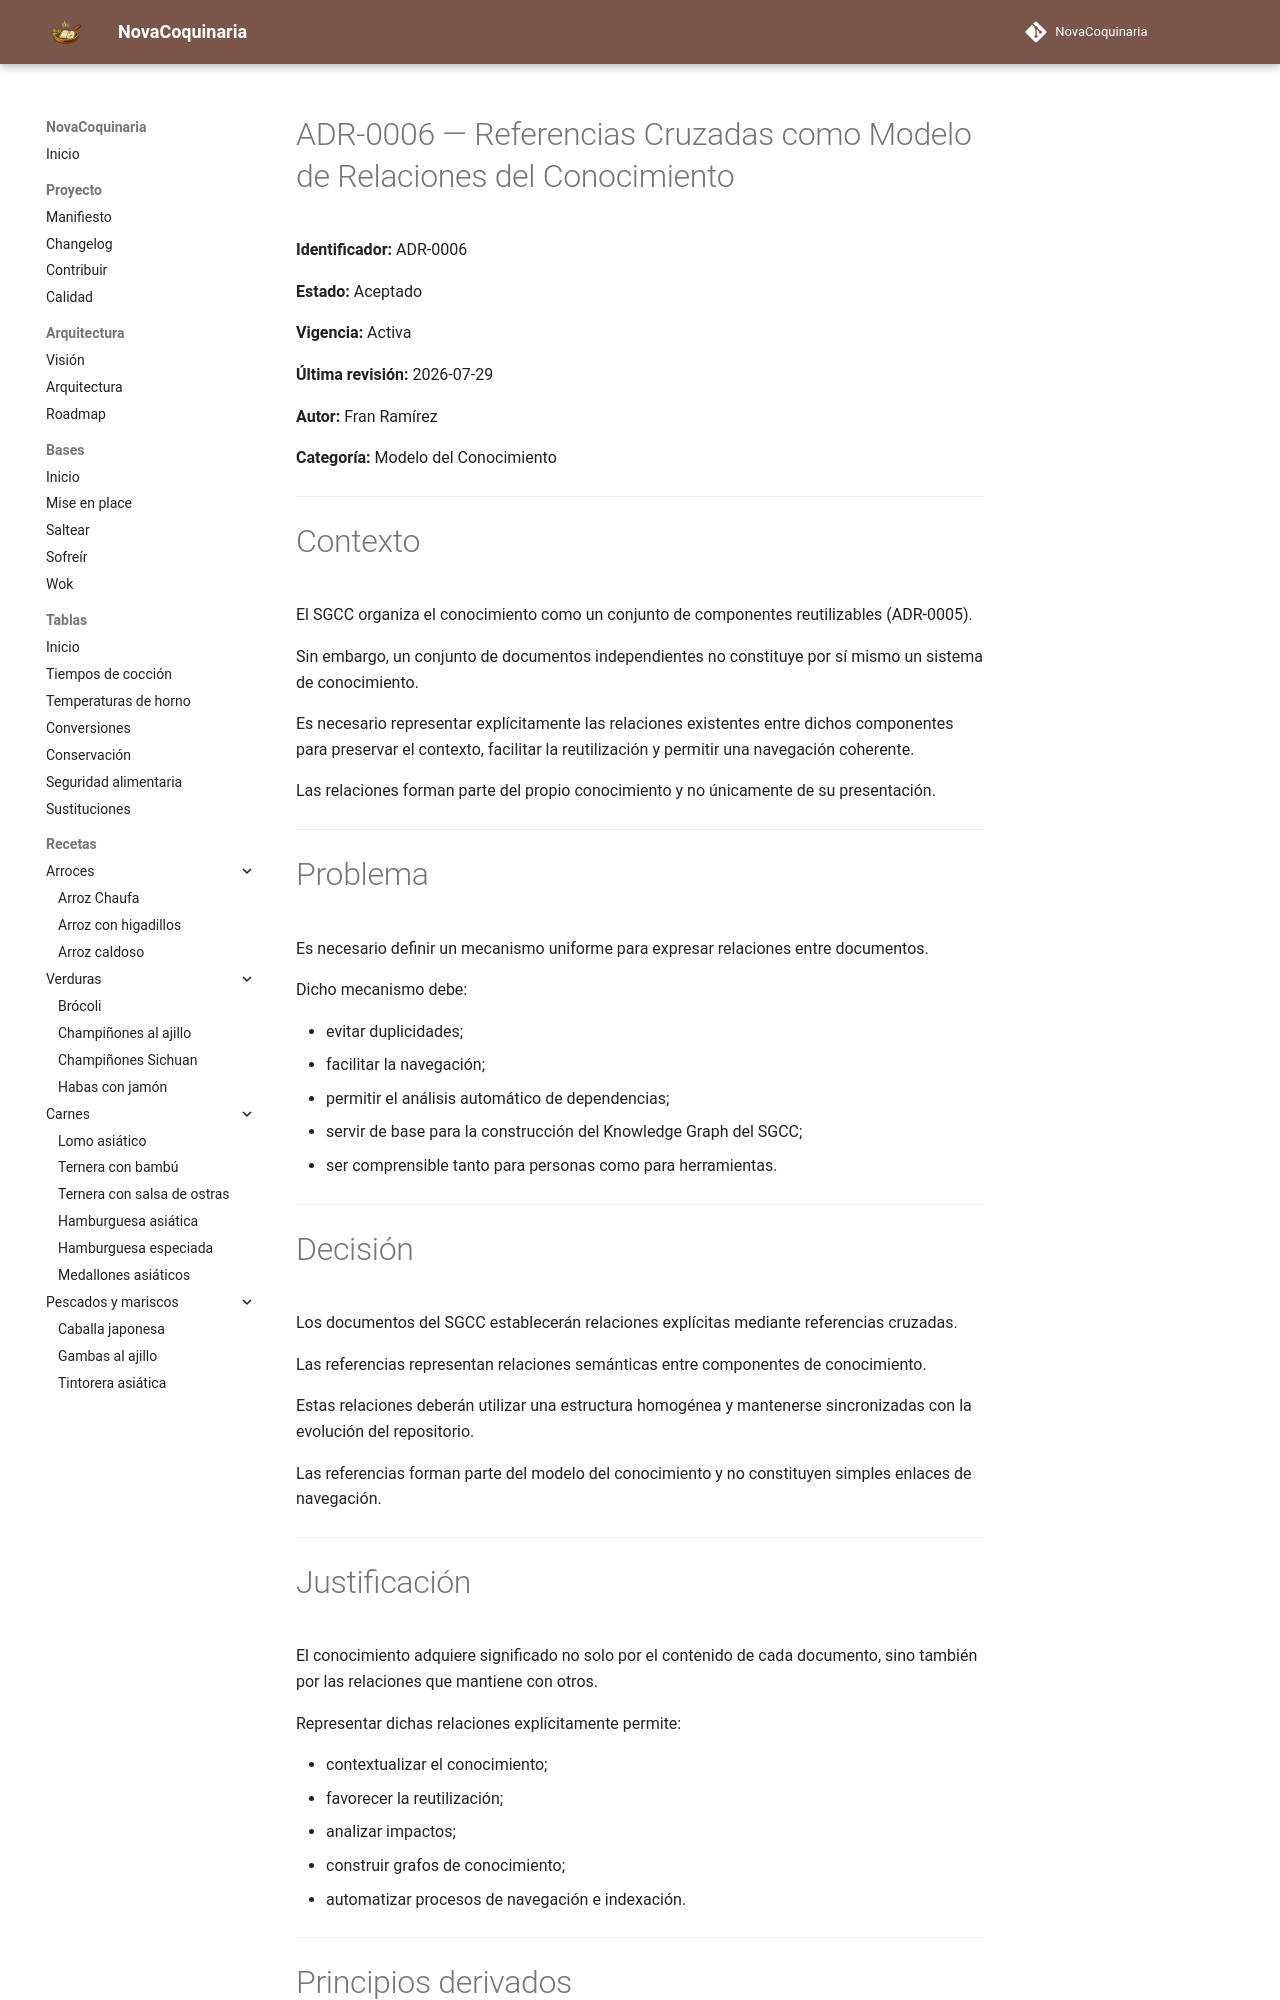

repository: fran-eliot/NovaCoquinaria · page: docs/governance/adr/ADR-0006-modelo-de-relaciones-del-conocimiento.html · generator: mkdocs

# ADR-0006 — Referencias Cruzadas como Modelo de Relaciones del Conocimiento

**Identificador:** ADR-0006

**Estado:** Aceptado

**Vigencia:** Activa

**Última revisión:** 2026-07-29

**Autor:** Fran Ramírez

**Categoría:** Modelo del Conocimiento

---

# Contexto

El SGCC organiza el conocimiento como un conjunto de componentes reutilizables (ADR-0005).

Sin embargo, un conjunto de documentos independientes no constituye por sí mismo un sistema de conocimiento.

Es necesario representar explícitamente las relaciones existentes entre dichos componentes para preservar el contexto, facilitar la reutilización y permitir una navegación coherente.

Las relaciones forman parte del propio conocimiento y no únicamente de su presentación.

---

# Problema

Es necesario definir un mecanismo uniforme para expresar relaciones entre documentos.

Dicho mecanismo debe:

- evitar duplicidades;
- facilitar la navegación;
- permitir el análisis automático de dependencias;
- servir de base para la construcción del Knowledge Graph del SGCC;
- ser comprensible tanto para personas como para herramientas.

---

# Decisión

Los documentos del SGCC establecerán relaciones explícitas mediante referencias cruzadas.

Las referencias representan relaciones semánticas entre componentes de conocimiento.

Estas relaciones deberán utilizar una estructura homogénea y mantenerse sincronizadas con la evolución del repositorio.

Las referencias forman parte del modelo del conocimiento y no constituyen simples enlaces de navegación.

---
